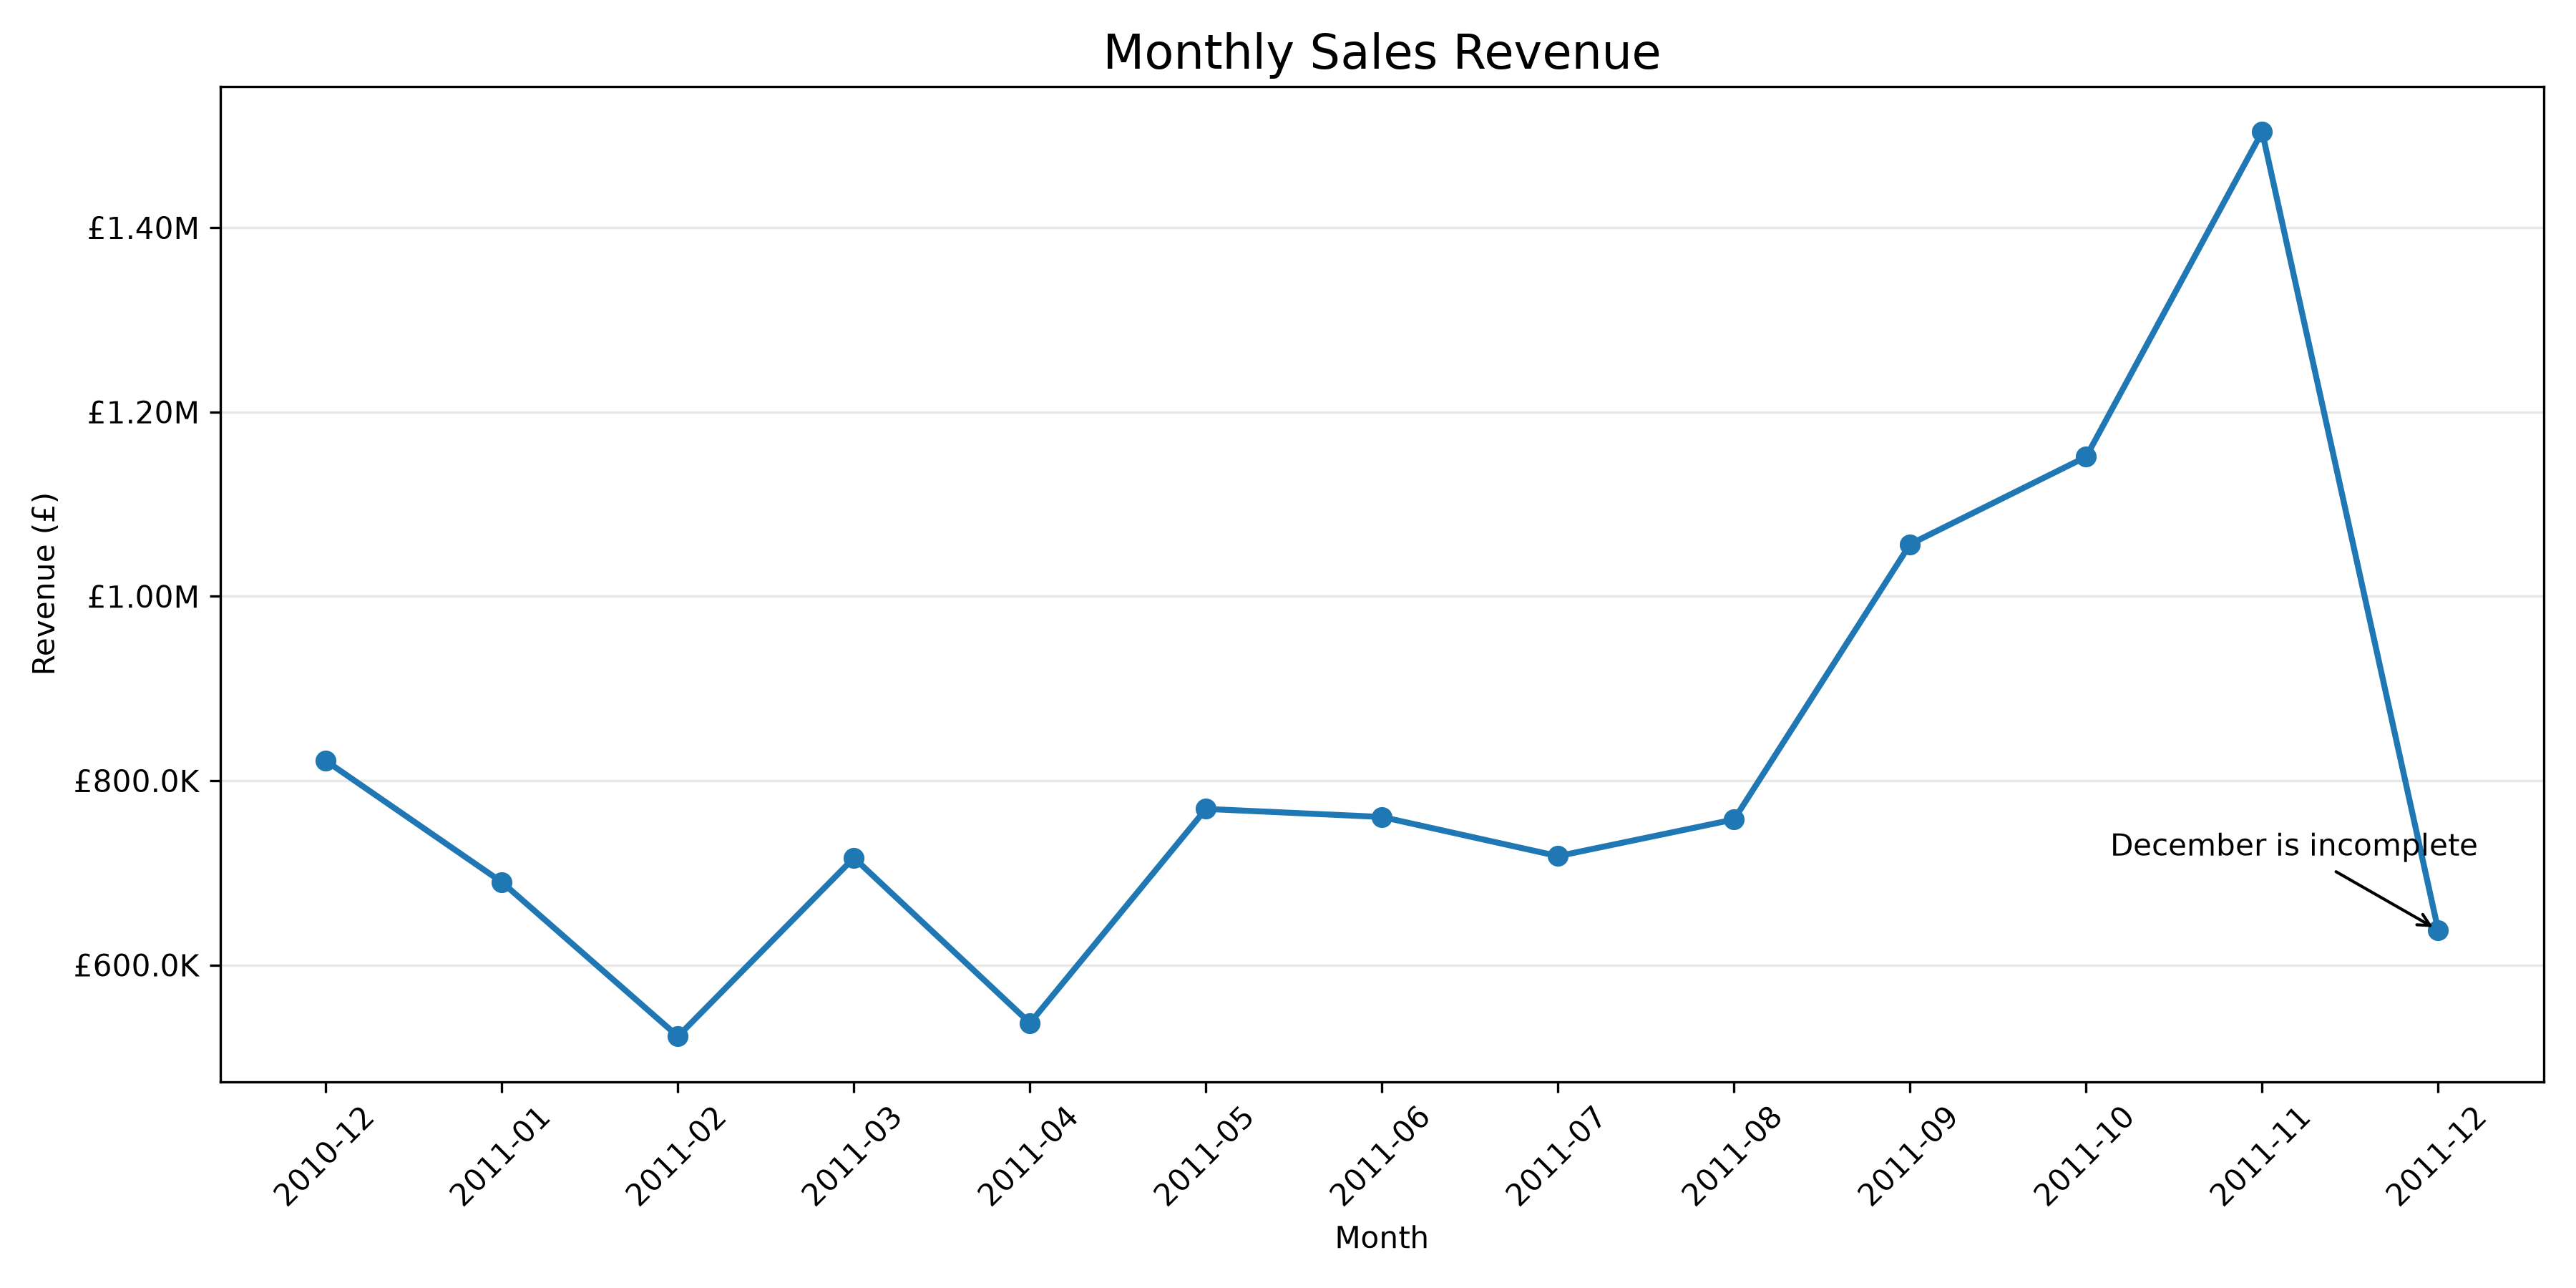

Source data for this figure (header and first rows):
Month, Total_Revenue, Total_Orders
2010-12, 821453, 1559
2011-01, 689812, 1086
2011-02, 522546, 1100
2011-03, 716215, 1454
2011-04, 536968, 1246
2011-05, 769297, 1681
2011-06, 760547, 1533
2011-07, 718076, 1475
2011-08, 757841, 1361
2011-09, 1056435, 1837
2011-10, 1151264, 2040
2011-11, 1503867, 2769
2011-12, 637790, 819
